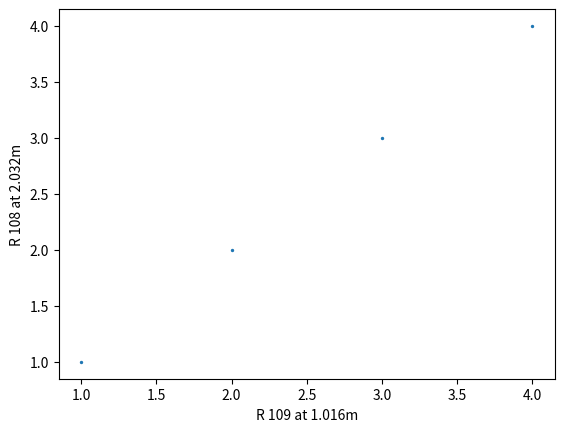

Source code (Python):
import numpy as np
import matplotlib.pyplot as plt

plt.scatter(np.asarray([1, 2, 3, 4]), np.asarray([1, 2, 3, 4]), s = 2)
plt.xlabel('R 109 at 1.016m')
plt.ylabel('R 108 at 2.032m')
plt.savefig('test.png')